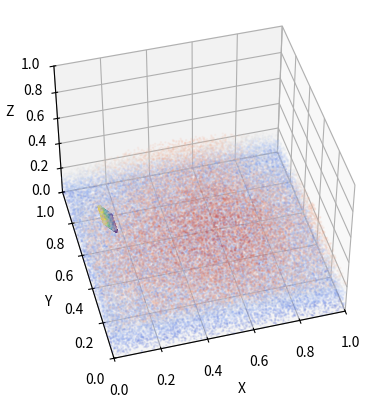

Write the Python code that produced this figure. (Note: this script raises an exception after producing the figure.)
import numpy as np
from matplotlib import pyplot as plt

# set random seed
np.random.seed(42)
# common info
res = 32
dx = 1 / res
# sand info
cube_size = [1.0, 0.4, 1.0] # x (right), y (up), z (into the screen)
lower_corner = [0.0, 0.0, 0.0]
density = 2 ** 3
# actuator info
plane_center = [0.1, 0.4, 0.5]
plane_size = [0.1, 0.1]
plane_angle = 30.0 # degrees


def cube(lower_corner, cube_size, density):
    cube_vol = cube_size[0] * cube_size[1] * cube_size[2]
    cell_per_cube = cube_vol / (dx ** 3) # number of cells in a cube
    num_particles = int(cell_per_cube * density + 1) # +1 to avoid empty particles
    cube_particles = np.random.rand(num_particles, 3) * cube_size + lower_corner    
    return cube_particles

def surface(x, y):
    return 0.1* (np.sin(1 * np.pi * x) + 0.5*np.sin(1.5 * np.pi * y) + 0.05*np.sin(4 * np.pi * x)) + 0.22

def actuator_plane(plane_center, plane_size, plane_angle):
    # Create a grid of points in the plane
    y = np.linspace(-plane_size[0] / 2, plane_size[0] / 2, 100)
    z = np.linspace(-plane_size[1] / 2, plane_size[1] / 2, 100)
    y, z = np.meshgrid(y, z)
    y = y.flatten()
    z = z.flatten()
    x = np.full_like(y, 0.0)
    
    # Rotate the points around the center
    angle_rad = np.deg2rad(plane_angle)
    # Rotate matrix
    rot = np.array([[np.cos(angle_rad), -np.sin(angle_rad)],
                    [np.sin(angle_rad), np.cos(angle_rad)]])
    # Rotate along z-axis
    x, y = rot @ np.array([x, y])
    # stack the points
    actuator_particles = np.vstack((x, y, z)).T + plane_center
    
    return actuator_particles

# Generate the cube particles
cube_particles = cube(lower_corner, cube_size, density)
above_surface = cube_particles[:, 1] > surface(cube_particles[:, 0], cube_particles[:, 2])
cube_particles = cube_particles[~above_surface]
print(cube_particles.shape)

# Generate the actuator particles
actuator_particles = actuator_plane(plane_center, plane_size, plane_angle)
print(actuator_particles.shape)

# Visualize the particles
fig = plt.figure()
ax = fig.add_subplot(111, projection='3d')
ax.scatter(cube_particles[:, 0], cube_particles[:, 2], cube_particles[:, 1], c=cube_particles[:, 1], cmap='coolwarm', s=0.5, alpha=0.1)
ax.scatter(actuator_particles[:, 0], actuator_particles[:, 2], actuator_particles[:, 1], c=actuator_particles[:, 1], cmap='viridis', s=1)
# set x, y, z limits to (0,1)
ax.set_xlim([0, 1])
ax.set_ylim([0, 1])
ax.set_zlim([0, 1])
ax.set_xlabel('X')
ax.set_ylabel('Y')
ax.set_zlabel('Z')
# perspective angle
ax.view_init(elev=45, azim=-105)
plt.show()

# Save the particles to a npz file
np.savez('data/sand_particles.npz', sand=cube_particles)
np.savez('data/actuator_particles.npz', actuator=actuator_particles)


# # generate sand mesh for blender
# import utils
# # switch y and z coordinate for blender
# cube_particles[:, [1, 2]] = cube_particles[:, [2, 1]]
# utils.pcd_to_mesh(cube_particles, save_name='data/sand_mesh.ply')